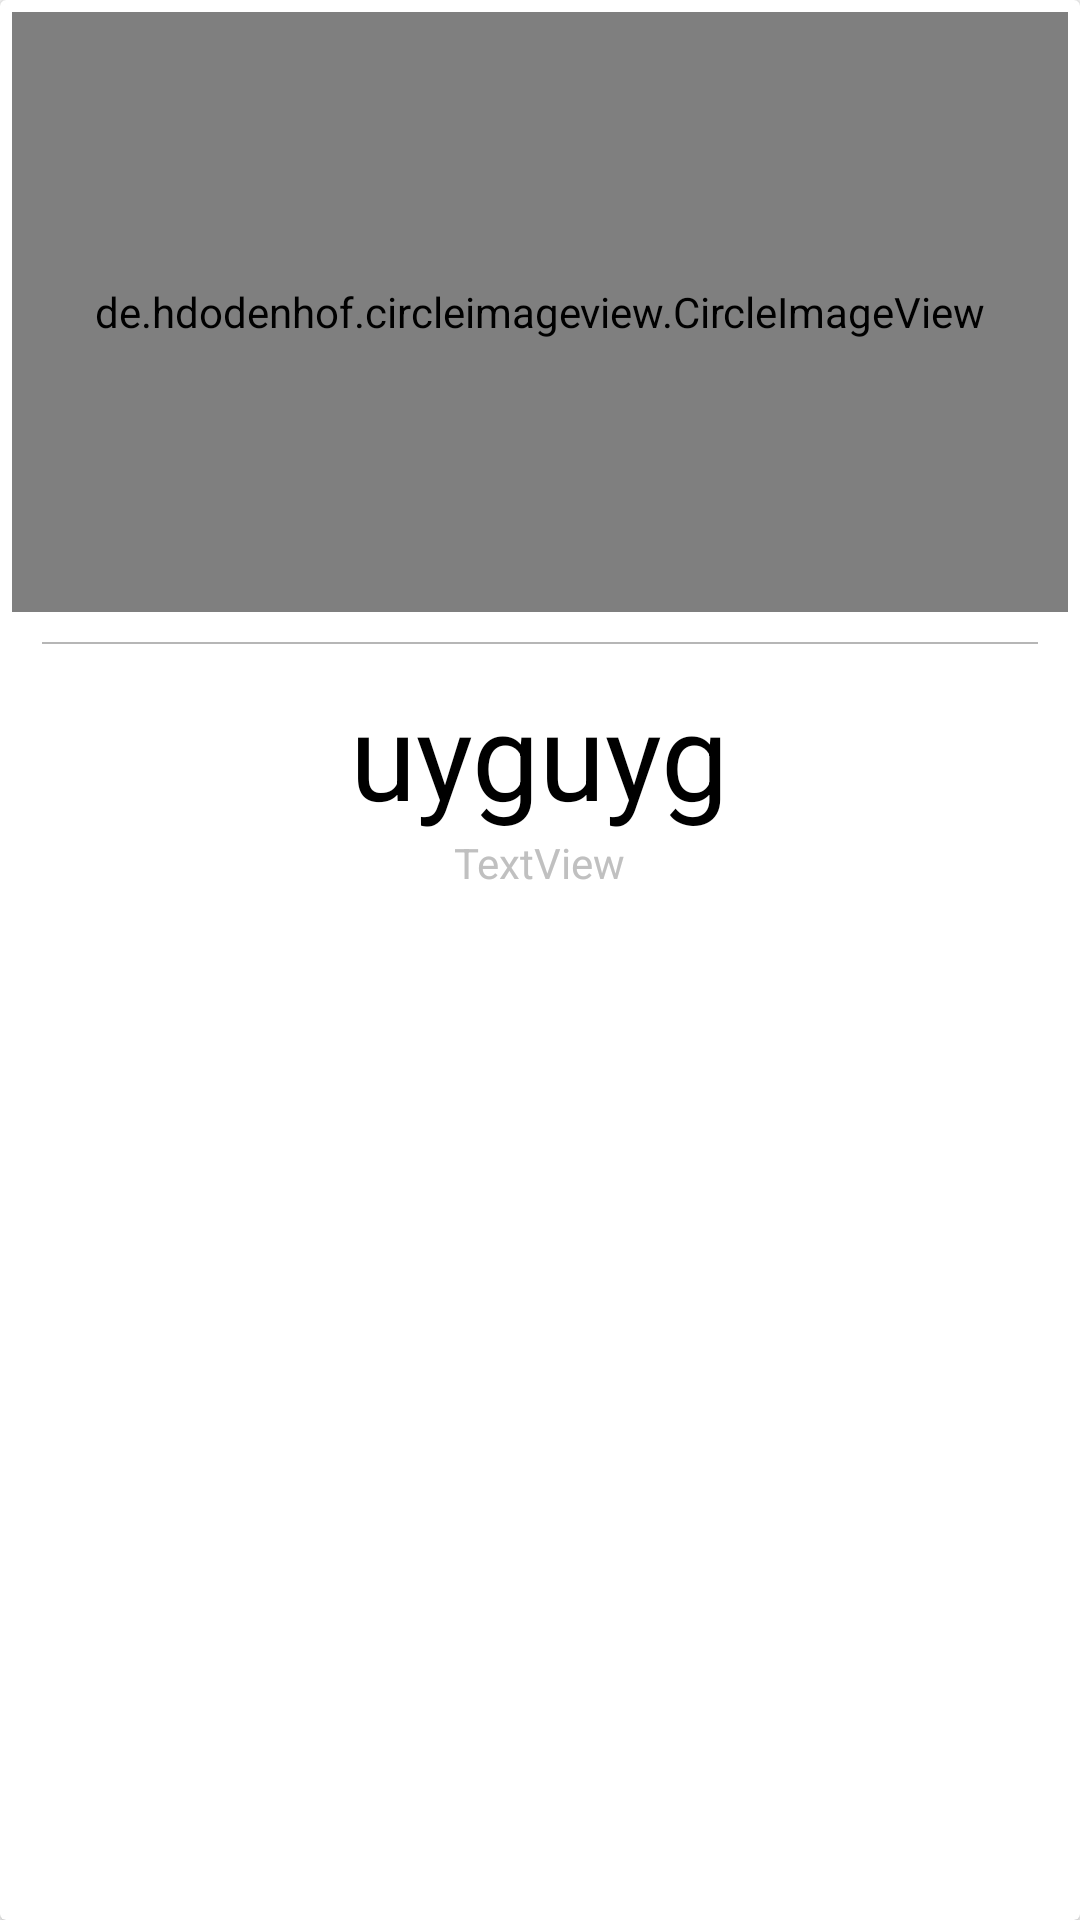

The Android layout XML behind this screen, and the referenced resources:
<!-- AndroidManifest.xml: application theme MYAppTheme -->
<!-- res/layout/acivity_hi.xml -->
<?xml version="1.0" encoding="utf-8"?>
<android.support.v7.widget.CardView xmlns:android="http://schemas.android.com/apk/res/android"
    xmlns:app="http://schemas.android.com/apk/res-auto"
    xmlns:tools="http://schemas.android.com/tools"
    android:layout_width="match_parent"
    android:layout_height="wrap_content"
    android:layout_margin="7dp"
    android:elevation="3dp"
    app:contentPadding="4dp">

    <RelativeLayout
        android:layout_width="match_parent"
        android:layout_height="match_parent">

        <de.hdodenhof.circleimageview.CircleImageView
            android:id="@+id/imageView"
            android:layout_width="match_parent"
            android:layout_height="200dp"
            android:src="@drawable/kaushik" />
        <View
            android:layout_width="match_parent"
            android:layout_height="0.5dp"
            android:layout_below="@+id/imageView"
            android:id="@+id/line"
            android:layout_margin="10dp"
            android:layout_alignParentStart="true"
            android:layout_centerVertical="true"
            android:background="@color/my_divider" />


        <TextView
            android:id="@+id/turns"
            android:layout_width="wrap_content"
            android:layout_height="wrap_content"
            android:layout_centerHorizontal="true"
            android:layout_below="@+id/line"
            android:textColor="#000000"
            android:text="uyguyg"
            android:textSize="40dp" />

        <TextView
            android:id="@+id/duration"
            android:layout_width="wrap_content"
            android:layout_height="wrap_content"
            android:layout_centerHorizontal="true"
            android:layout_below="@+id/turns"
            android:fontFamily="sans-serif"
            android:text="TextView"
            android:textColor="#C0C0C0" />
    </RelativeLayout>



</android.support.v7.widget.CardView>
<!-- resources referenced by this layout -->
<resources>
  <color name="my_divider">#B6B6B6</color>
  <!-- drawable kaushik: png bitmap (drawable, 82048 bytes) -->
  <style name="MYAppTheme" parent="Theme.AppCompat.Light.NoActionBar">
          <item name="android:listChoiceIndicatorMultiple">@drawable/apptheme_btn_check_holo_light</item>
          <item name="android:listChoiceIndicatorSingle">@drawable/apptheme_btn_radio_holo_light</item>
      </style>
</resources>
